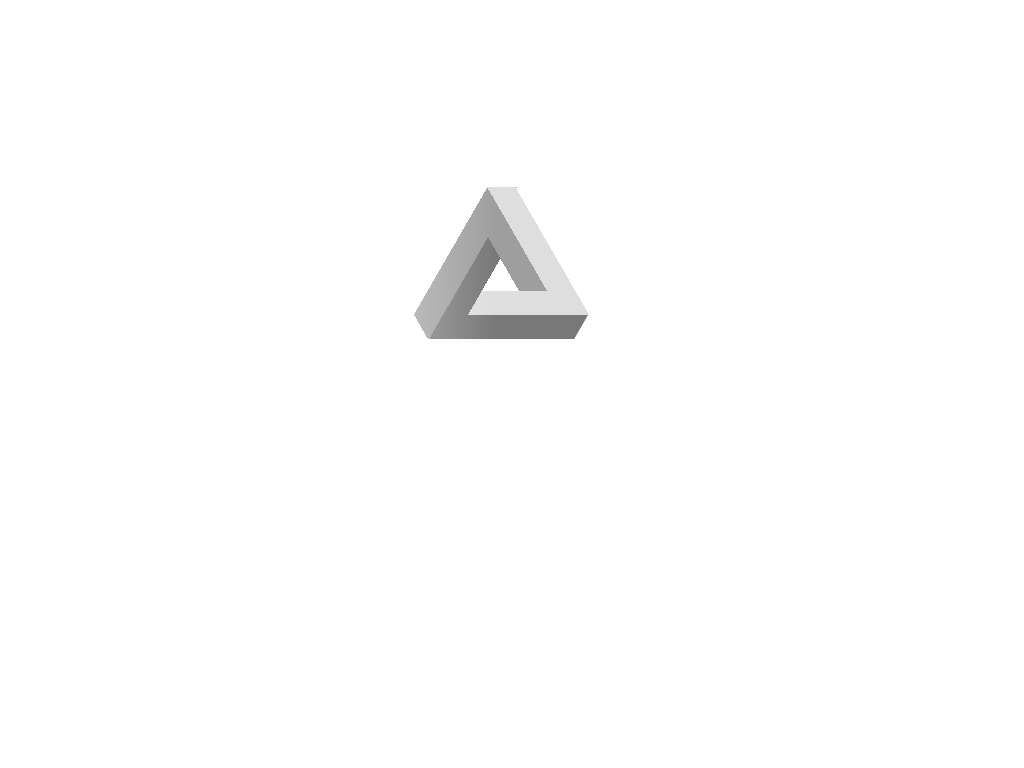

Here is a drawing made with CSS. Write the source that renders it.

<!-- file: index.html -->
<!DOCTYPE html>
<html lang="en">
  <head>
    <meta charset="UTF-8" />
    <meta name="viewport" content="width=device-width, initial-scale=1.0" />
    <title>Single Div CSS Penrose triangle</title>
    <link rel="stylesheet" href="main.css" />
  </head>
  <body>
    <div class="penrose-triangle"></div>
  </body>
</html>


/* file: main.css */
.penrose-triangle {
  width: 30rem;
  height: 30rem;
  margin: 0 auto;
  position: relative;
}

.penrose-triangle::before {
  width: 20rem;
  height: 20rem;
  content: "";
  position: absolute;
  left: 6rem;
  top: 10rem;
  background-image: linear-gradient(60deg, transparent 50%, #9e9e9e 50%),
    linear-gradient(-60deg, transparent 50%, #9e9e9e 50%),
    linear-gradient(60deg, transparent 10%, #787878 10.7%),
    linear-gradient(120deg, #787878 90%, transparent 90.5%),
    linear-gradient(
      60deg,
      transparent 50%,
      #dedede 50%,
      #dedede 64%,
      transparent 60.5%
    ),
    linear-gradient(
      -60deg,
      transparent 50%,
      #9e9e9e 50%,
      #9e9e9e 64%,
      transparent 60.5%
    ),
    linear-gradient(
      60deg,
      transparent 50%,
      #9e9e9e 50%,
      #9e9e9e 64%,
      transparent 60.5%
    ),
    linear-gradient(
      -60deg,
      transparent 50%,
      #787878 50%,
      #787878 64%,
      transparent 60.5%
    ),
    linear-gradient(#dedede, #dedede);

  background-size: 1rem 1.5rem, /*mini-triangle*/ 1rem 1.5rem,
    /*mini-triangle*/ 7.5rem 1.5rem, /*horizontal left angle bar*/ 8rem 1.5rem,
    /*horizontal right angle bar*/ 8rem 8rem, /*rightbar*/ 8.5rem 8rem,
    /*leftbar*/ 10rem 5rem, /*right angle bar*/ 8rem 6rem,
    /*left angle bar*/ 8rem 1.5rem /*horizontal bar*/;

  background-position: 14.9% 49.5%, /*black*/ 19.9% 49.5%, /*black*/ 24% 49.5%,
    /*horizontal left angle bar*/ 48% 49.5%,
    /*horizontal right angle bar*/ 48% 10%, /*rightbar*/ 24% 10%,
    /*leftbar*/ 30% 18%, /*right angle bar*/ 33% 23%,
    /*left angle bar*/ 38% 41.5% /*horizontal bar*/;

  background-repeat: no-repeat;
  -webkit-mask-image: linear-gradient(
    90deg,
    #fff 50%,
    transparent 50.5%,
    #fff 80%
  );
  mask-image: linear-gradient(90deg, transparent);
  -webkit-mask-size: 300% 100%;
  mask-size: 300% 100%;
  animation: clip-fade 4s linear forwards;
}

@keyframes clip-fade {
  100% {
    -webkit-mask-position: right;
    mask-position: right;
  }
}
